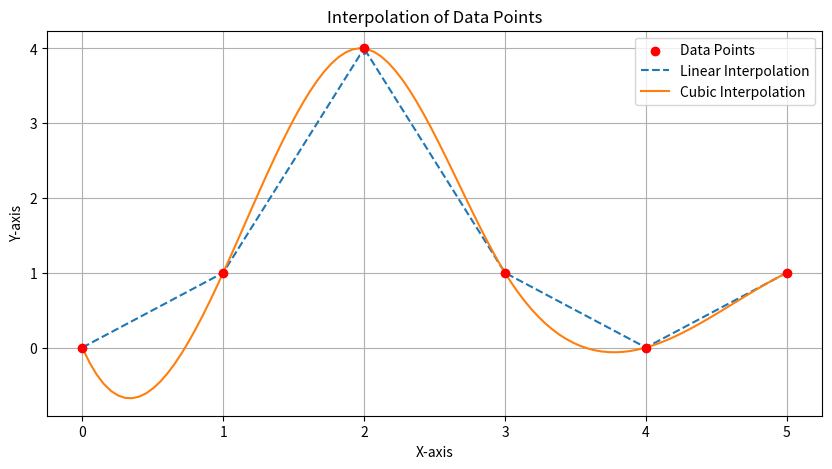

Write Python code to recreate this figure.
# Comparing linear and cubic interpolation methods for the given set of data points
import numpy as np
import matplotlib.pyplot as plt
from scipy.interpolate import interp1d

x_data = np.array([0, 1, 2, 3, 4, 5])
y_data = np.array([0, 1, 4, 1, 0, 1])

linear_interp = interp1d(x_data, y_data, kind='linear')

cubic_interp = interp1d(x_data, y_data, kind='cubic')

x_fine = np.linspace(0, 5, 100)

y_linear = linear_interp(x_fine)
y_cubic = cubic_interp(x_fine)

plt.figure(figsize=(10, 5))
plt.scatter(x_data, y_data, color='red', label='Data Points', zorder=5)
plt.plot(x_fine, y_linear, label='Linear Interpolation', linestyle='--')
plt.plot(x_fine, y_cubic, label='Cubic Interpolation', linestyle='-')
plt.title('Interpolation of Data Points')
plt.xlabel('X-axis')
plt.ylabel('Y-axis')
plt.legend()
plt.grid()
plt.show()
